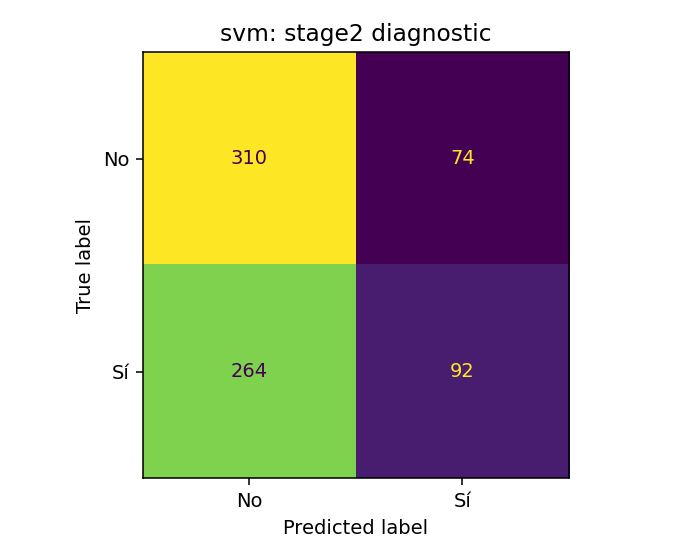

Data behind this chart, as committed beside it:
310, 74
264, 92
